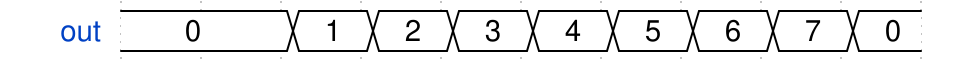

Give the WaveDrom (WaveJSON) description of this timing diagram.

{
    "config": {},
    "signal": [
        {
            "wave": "=.========",
            "data": [
                "0",
                "1",
                "2",
                "3",
                "4",
                "5",
                "6",
                "7",
                "0"
            ],
            "name": "out"
        }
    ]
}